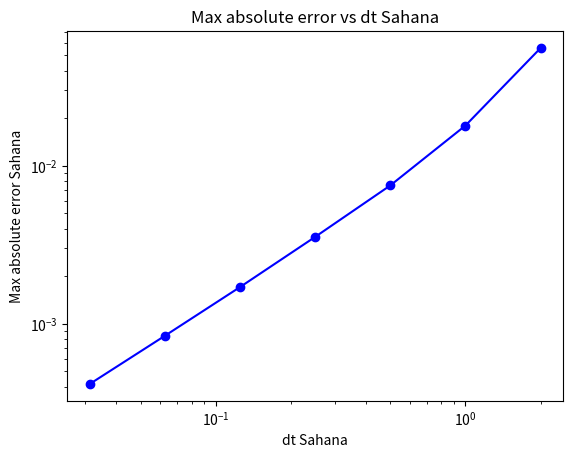

The matplotlib source for this figure:
import sys
import numpy as np
import matplotlib.pyplot as plt

def forward_euler_solver(beta, gamma, s_0, i_0, delta_t, t_final):
    t = 0
    s = s_0
    i = i_0
    R_0 = beta / gamma
    
    susceptibles = [s]
    infected = [i]
    time = [t]
    analytical = [i]
    
    while t < t_final:
        i_t = (beta - gamma) * i * (1 - (i / (1 - (1 / R_0))))
        
        exponential_term = np.exp(-(beta - gamma) * t)
        analytical_soln = ((1 - (1 / R_0)) / (1 + ((1 - (1 / R_0)) - i_0) / i_0 * exponential_term))
        
        i += i_t * delta_t
        analytical_i = analytical_soln * delta_t + analytical[-1]
        
        infected.append(i)
        analytical.append(analytical_soln)
        
        t += delta_t
        time.append(t)
    
    return time, infected, analytical

def calculate_max_absolute_error(dt, t_final):
    time, I, ana = forward_euler_solver(beta, gamma, s0, i0, dt, t_final)
    absolute_error = np.abs(np.array(I) - np.array(ana))
    max_absolute_error = np.max(absolute_error)
    return max_absolute_error

beta = 3
gamma = 2
s0, i0 = 0.99, 0.01
max_t = 25
dts = [2,1,0.5,0.25,0.125,0.0625,0.03125]


max_error = [calculate_max_absolute_error(dt, max_t) for dt in dts]
plt.loglog(dts,max_error,marker='o',linestyle='-',color='b')
plt.xlabel('dt Sahana')
plt.ylabel("Max absolute error Sahana")
plt.title('Max absolute error vs dt Sahana')
plt.show()